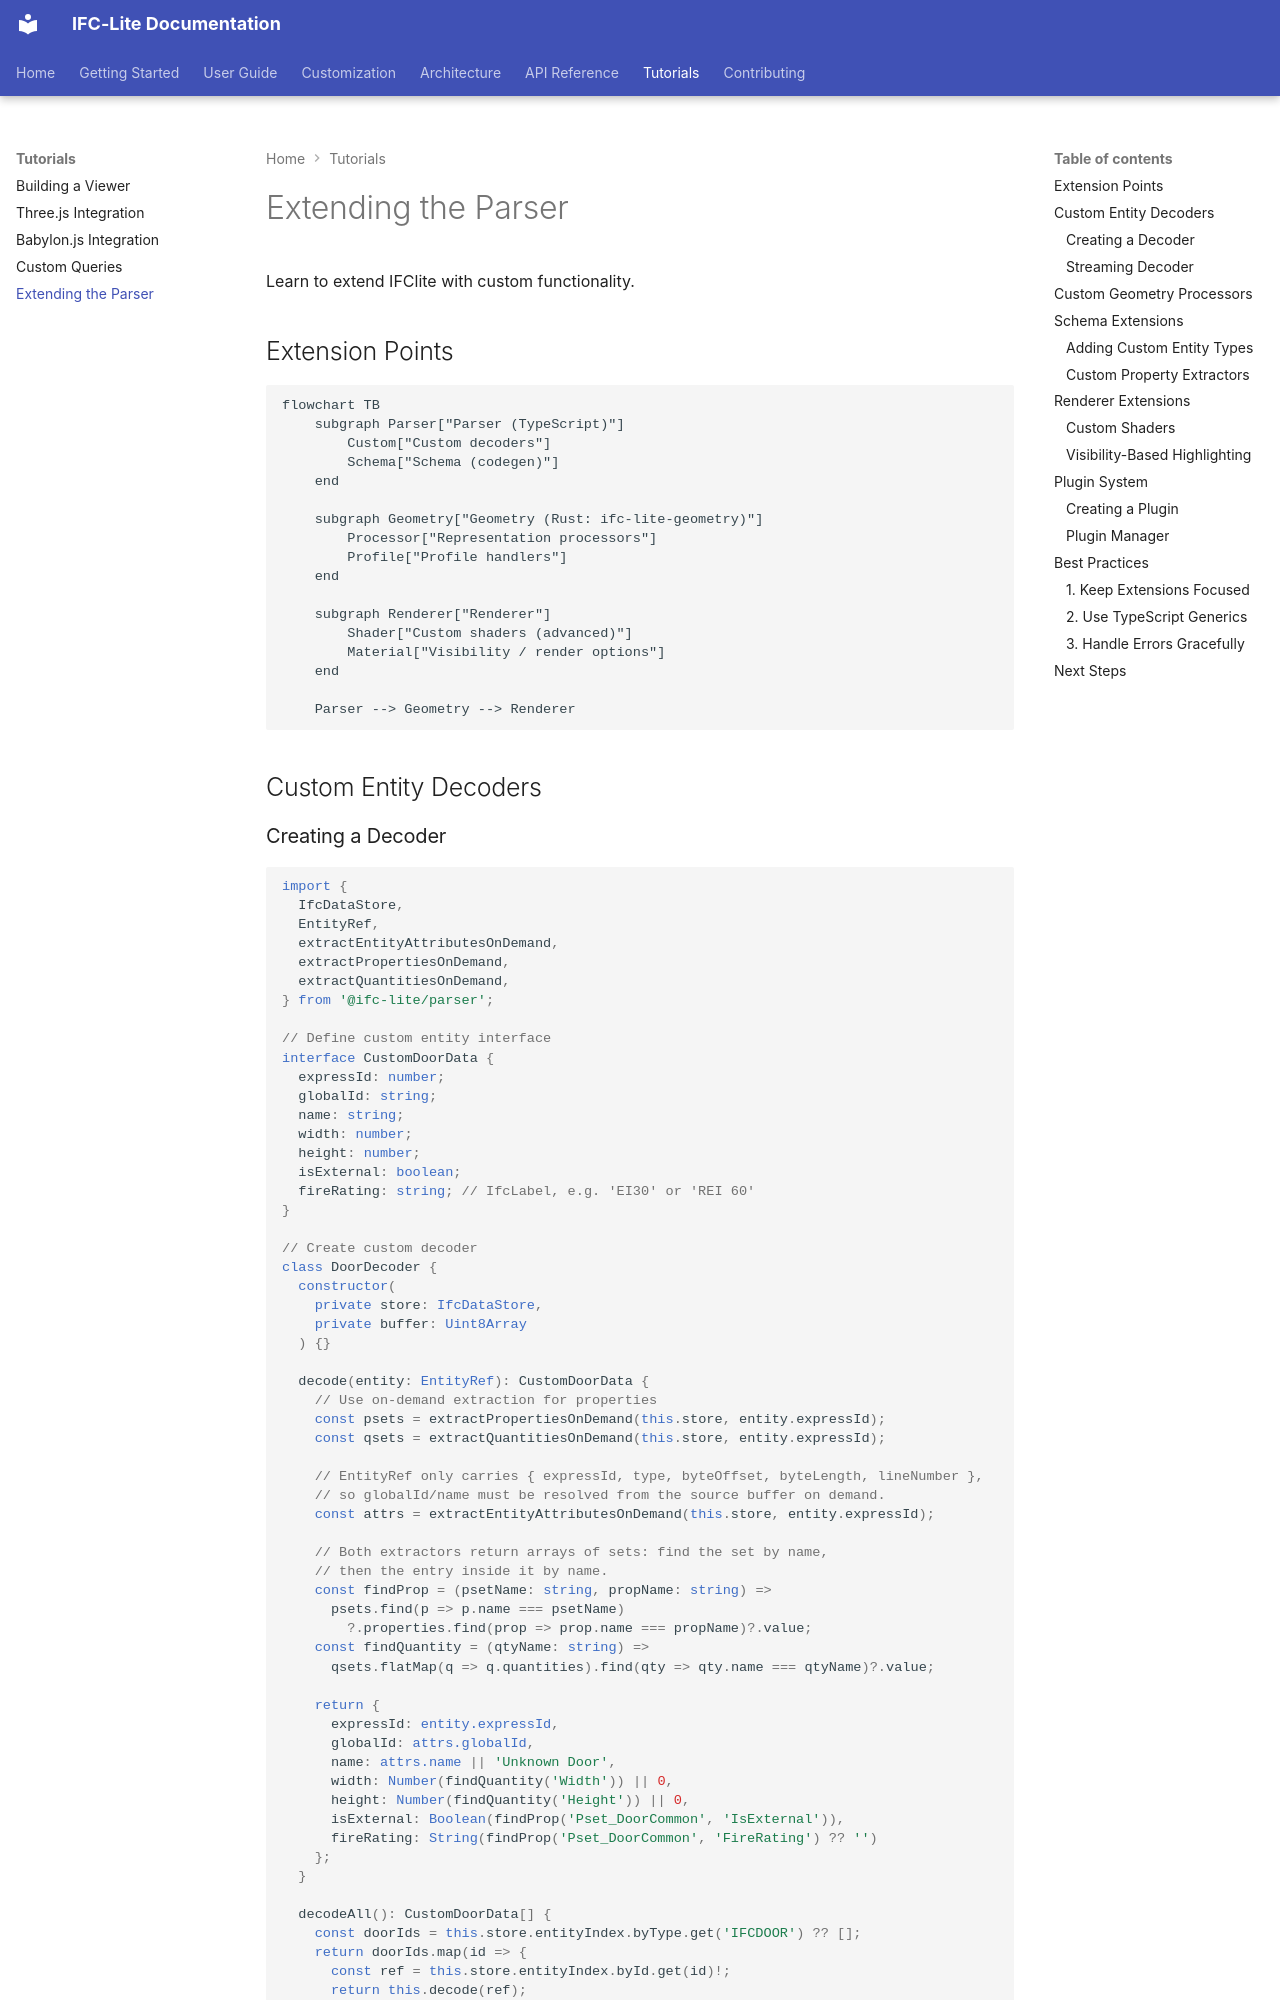

repository: LTplus-AG/ifc-lite · page: tutorials/extending-parser/index.html · generator: mkdocs

# Extending the Parser

Learn to extend IFClite with custom functionality.

## Extension Points

```mermaid
flowchart TB
    subgraph Parser["Parser (TypeScript)"]
        Custom["Custom decoders"]
        Schema["Schema (codegen)"]
    end

    subgraph Geometry["Geometry (Rust: ifc-lite-geometry)"]
        Processor["Representation processors"]
        Profile["Profile handlers"]
    end

    subgraph Renderer["Renderer"]
        Shader["Custom shaders (advanced)"]
        Material["Visibility / render options"]
    end

    Parser --> Geometry --> Renderer
```

## Custom Entity Decoders

### Creating a Decoder

```typescript
import {
  IfcDataStore,
  EntityRef,
  extractEntityAttributesOnDemand,
  extractPropertiesOnDemand,
  extractQuantitiesOnDemand,
} from '@ifc-lite/parser';

// Define custom entity interface
interface CustomDoorData {
  expressId: number;
  globalId: string;
  name: string;
  width: number;
  height: number;
  isExternal: boolean;
  fireRating: string; // IfcLabel, e.g. 'EI30' or 'REI 60'
}

// Create custom decoder
class DoorDecoder {
  constructor(
    private store: IfcDataStore,
    private buffer: Uint8Array
  ) {}

  decode(entity: EntityRef): CustomDoorData {
    // Use on-demand extraction for properties
    const psets = extractPropertiesOnDemand(this.store, entity.expressId);
    const qsets = extractQuantitiesOnDemand(this.store, entity.expressId);

    // EntityRef only carries { expressId, type, byteOffset, byteLength, lineNumber },
    // so globalId/name must be resolved from the source buffer on demand.
    const attrs = extractEntityAttributesOnDemand(this.store, entity.expressId);

    // Both extractors return arrays of sets: find the set by name,
    // then the entry inside it by name.
    const findProp = (psetName: string, propName: string) =>
      psets.find(p => p.name === psetName)
        ?.properties.find(prop => prop.name === propName)?.value;
    const findQuantity = (qtyName: string) =>
      qsets.flatMap(q => q.quantities).find(qty => qty.name === qtyName)?.value;

    return {
      expressId: entity.expressId,
      globalId: attrs.globalId,
      name: attrs.name || 'Unknown Door',
      width: Number(findQuantity('Width')) || 0,
      height: Number(findQuantity('Height')) || 0,
      isExternal: Boolean(findProp('Pset_DoorCommon', 'IsExternal')),
      fireRating: String(findProp('Pset_DoorCommon', 'FireRating') ?? '')
    };
  }

  decodeAll(): CustomDoorData[] {
    const doorIds = this.store.entityIndex.byType.get('IFCDOOR') ?? [];
    return doorIds.map(id => {
      const ref = this.store.entityIndex.byId.get(id)!;
      return this.decode(ref);
    });
  }
}

// Usage
const buffer = new Uint8Array(arrayBuffer);
const doorDecoder = new DoorDecoder(store, buffer);
const doors = doorDecoder.decodeAll();
```
